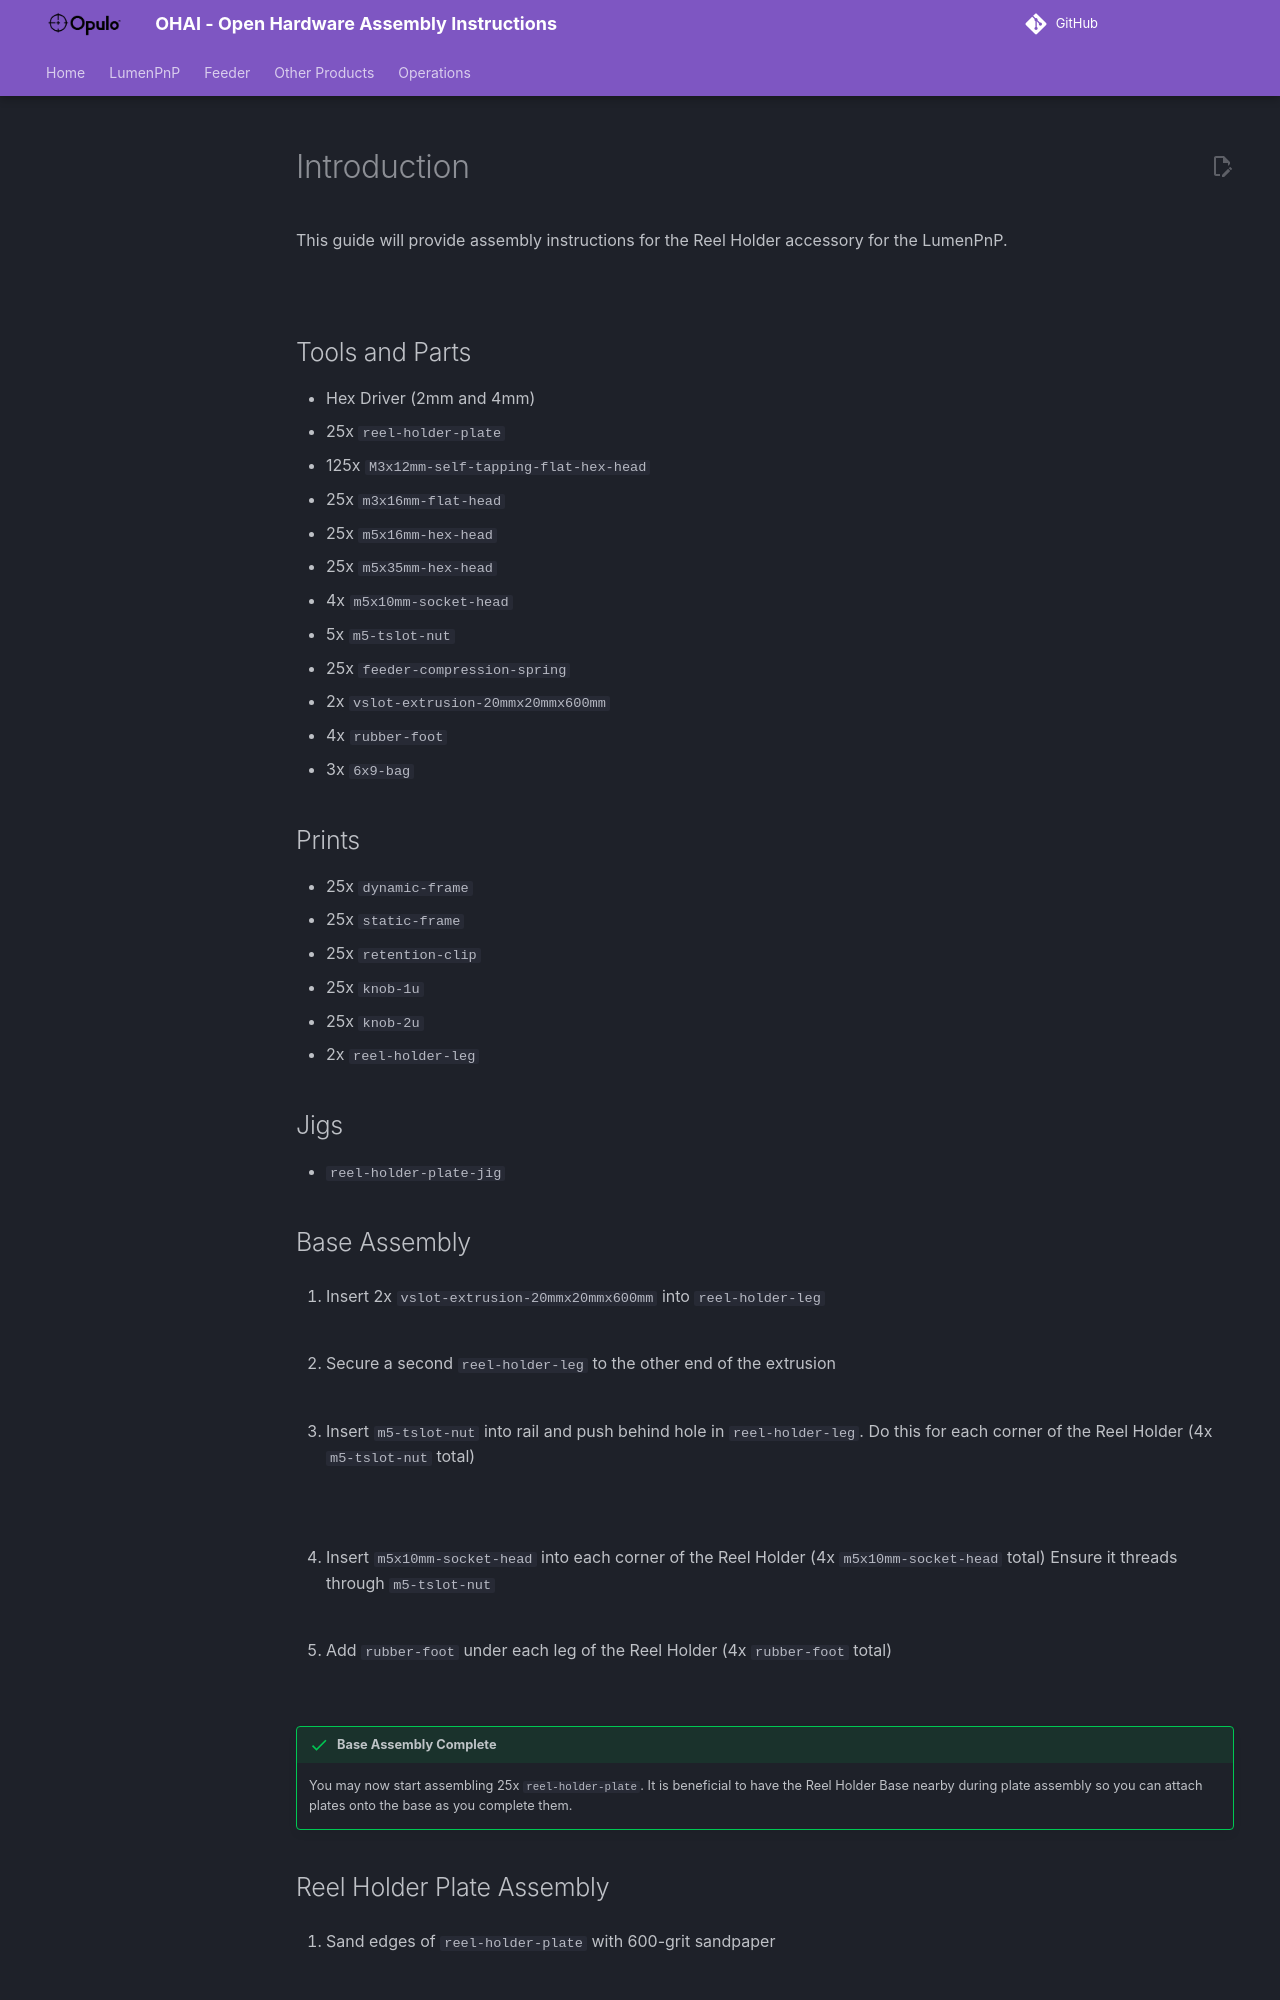

repository: opulo-inc/ohai · page: lumenpnp-accessories/reel-holder/index.html · generator: mkdocs

# Introduction

This guide will provide assembly instructions for the Reel Holder accessory for the LumenPnP.

![](img/reel-holder.webp)

## Tools and Parts
- Hex Driver (2mm and 4mm)
- 25x `reel-holder-plate`
- 125x `M3x12mm-self-tapping-flat-hex-head`
- 25x `m3x16mm-flat-head`
- 25x `m5x16mm-hex-head`
- 25x `m5x35mm-hex-head`
- 4x `m5x10mm-socket-head`
- 5x `m5-tslot-nut`
- 25x `feeder-compression-spring`
- 2x `vslot-extrusion-20mmx20mmx600mm`
- 4x `rubber-foot`
- 3x `6x9-bag`

## Prints
- 25x `dynamic-frame`
- 25x `static-frame`
- 25x `retention-clip`
- 25x `knob-1u`
- 25x `knob-2u`
- 2x `reel-holder-leg`


## Jigs
- `reel-holder-plate-jig`

## Base Assembly

1. Insert 2x `vslot-extrusion-20mmx20mmx600mm` into `reel-holder-leg`

    ![](img/16.webp)

2. Secure a second `reel-holder-leg` to the other end of the extrusion

    ![](img/17.webp)

3. Insert `m5-tslot-nut` into rail and push behind hole in `reel-holder-leg`. Do this for each corner of the Reel Holder (4x `m5-tslot-nut` total)

    ![](img/19.webp)

    ![](img/20.webp)

4. Insert `m5x10mm-socket-head` into each corner of the Reel Holder (4x `m5x10mm-socket-head` total) Ensure it threads through `m5-tslot-nut` 

    ![](img/21.webp)

5. Add `rubber-foot` under each leg of the Reel Holder (4x `rubber-foot` total)

    ![](img/22.webp)

!!! success "Base Assembly Complete"
    You may now start assembling 25x `reel-holder-plate`. It is beneficial to have the Reel Holder Base nearby during plate assembly so you can attach plates onto the base as you complete them.
